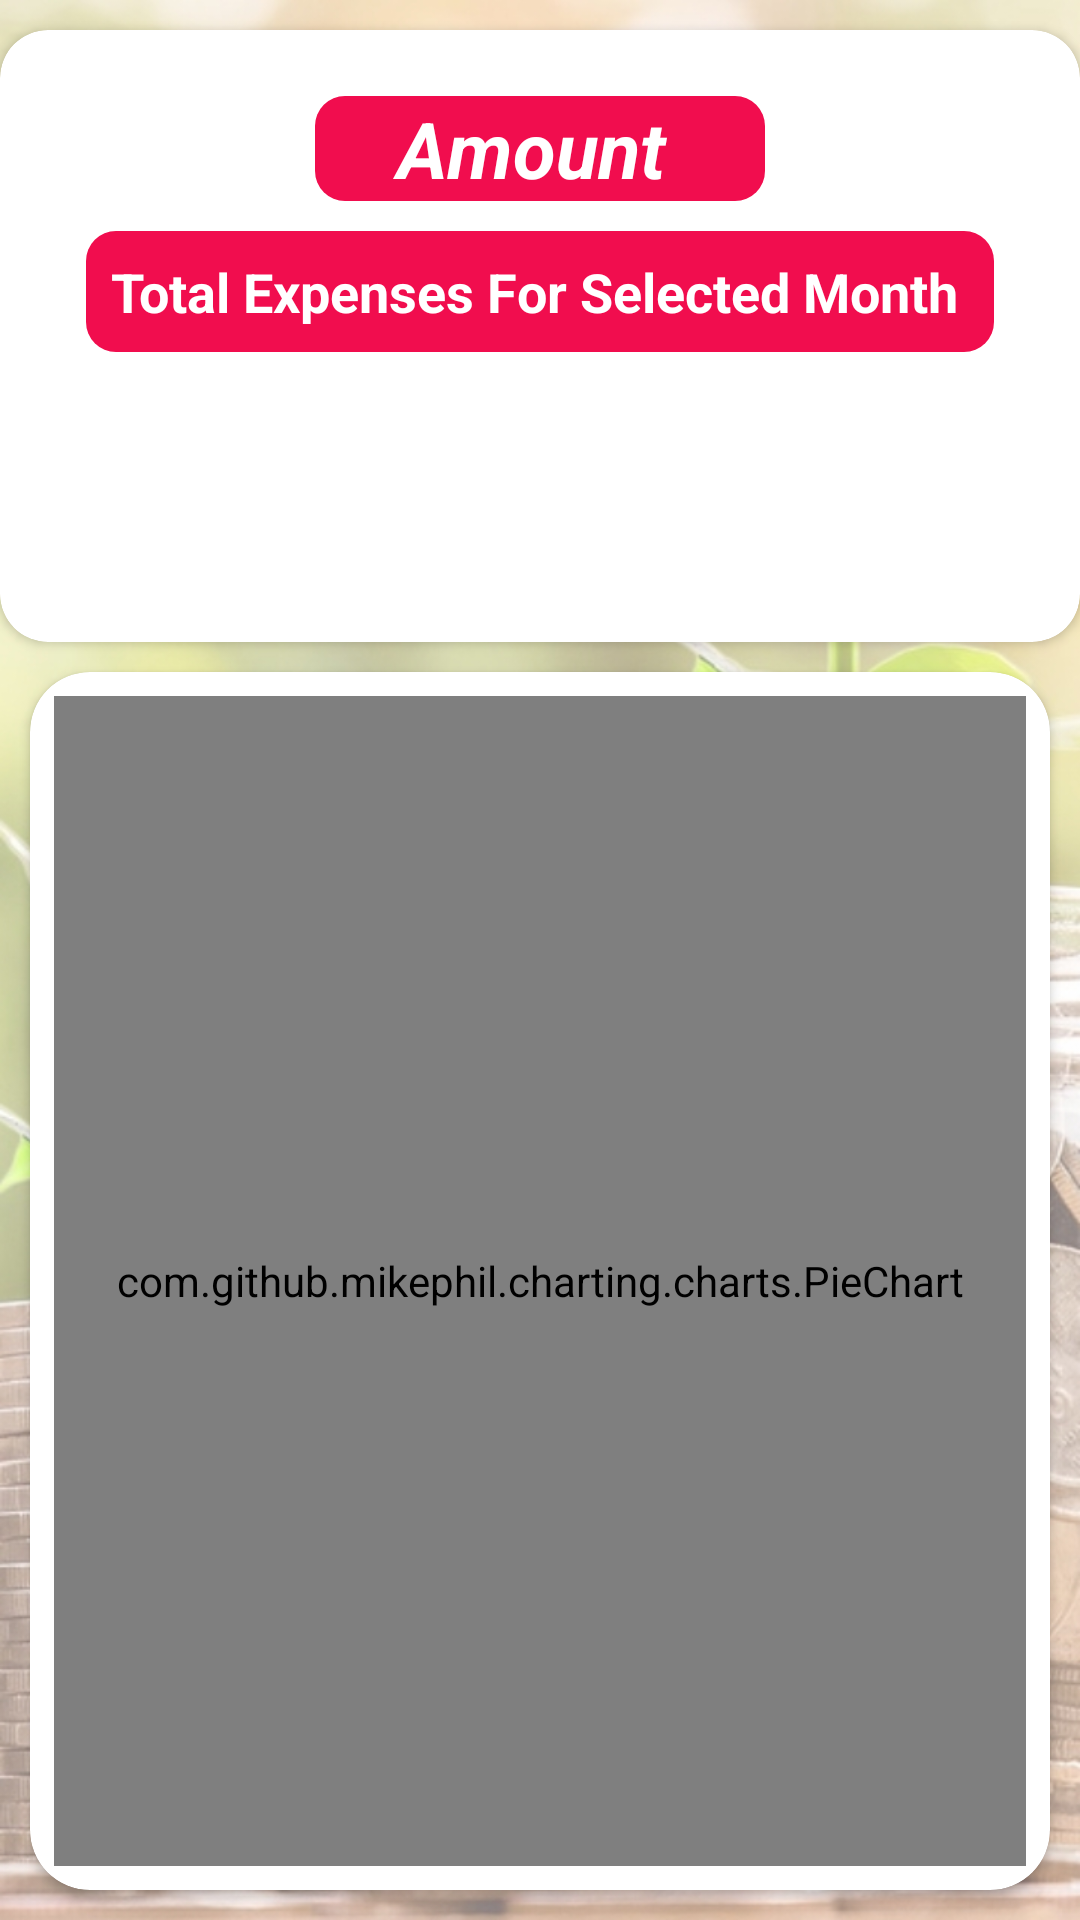

The Android layout XML behind this screen, and the referenced resources:
<!-- AndroidManifest.xml: application theme Theme.ExpenseTrackerApp -->
<!-- res/layout/fragment_view_data.xml -->
<?xml version="1.0" encoding="utf-8"?>
<LinearLayout xmlns:android="http://schemas.android.com/apk/res/android"
    xmlns:tools="http://schemas.android.com/tools"
    android:layout_width="match_parent"
    android:layout_height="match_parent"
    xmlns:app="http://schemas.android.com/apk/res-auto"
    android:orientation="vertical"
    tools:context=".Fragment.ViewData"
    android:gravity="center_horizontal"
    android:background="@drawable/pic4">

    <androidx.cardview.widget.CardView
        android:id="@+id/cardView"
        android:layout_marginTop="10dp"
        android:layout_width="wrap_content"
        android:layout_height="wrap_content"
        app:cardCornerRadius="16dp"

        >

        <LinearLayout
            android:layout_marginTop="20dp"
            android:layout_width="410dp"
            android:layout_height="200dp"
            android:orientation="vertical"
            android:layout_margin="2dp"
            android:layout_gravity="center"
            android:background="@drawable/viewbg"


            >

            <TextView
                android:id="@+id/textView2"
                android:layout_marginTop="20dp"
                android:layout_width="150dp"
                android:layout_gravity="center"
                android:gravity="center"
                android:layout_height="wrap_content"
                android:background="@drawable/out_textview"
                android:textStyle="bold|italic"
                android:textColor="@color/white"
                android:text="Amount "
                android:textSize="26sp" />
            <TextView
                android:id="@+id/textView"
                android:layout_width="wrap_content"
                android:layout_gravity="center"
                android:layout_height="wrap_content"
                android:layout_marginTop="10dp"
                android:textStyle="bold"
                android:padding="8dp"
                android:textColor="@color/white"
                android:text="Total Expenses For Selected Month "
                android:background="@drawable/out_textview"
                android:gravity="center"
                android:textSize="18sp" />
            <Spinner
                android:id="@+id/monthSpinner"
                android:layout_gravity="center"
                android:layout_marginTop="20dp"
                android:scrollbarSize="50dp"
                android:background="@drawable/edt_background"
                android:layout_width="wrap_content"
                android:layout_height="wrap_content"/>

        </LinearLayout>

    </androidx.cardview.widget.CardView>

    <androidx.cardview.widget.CardView
        android:id="@+id/cardView2"
        android:layout_width="match_parent"
        android:layout_height="match_parent"
        app:cardCornerRadius="20dp"
        android:layout_margin="10dp"
        >

        <LinearLayout
            android:layout_width="match_parent"
            android:layout_height="match_parent"
            android:orientation="vertical"
            android:layout_gravity="center"
            android:background="@drawable/piebg"
            android:padding="8dp"

            >


    <com.github.mikephil.charting.charts.PieChart
        android:id="@+id/pieChart"
        android:layout_width="match_parent"
        android:layout_height="match_parent"
        />

        </LinearLayout>

    </androidx.cardview.widget.CardView>

</LinearLayout>
<!-- resources referenced by this layout -->
<resources>
  <!-- drawable edt_background (drawable) -->
  <?xml version="1.0" encoding="utf-8"?>
  <shape xmlns:android="http://schemas.android.com/apk/res/android">
      <corners android:radius="20dp"/>
      <solid android:color="@color/white"/>
      <stroke android:color="@color/black" android:width="3dp"/>
  </shape>
  <!-- drawable out_textview (drawable) -->
  <shape xmlns:android="http://schemas.android.com/apk/res/android"
      android:shape="rectangle">
  
      <solid android:color="#F10D4E" />
  
      <corners android:radius="10dp" />
  
  </shape>
  <!-- drawable pic4: jpg bitmap (drawable, 397599 bytes) -->
  <style name="Theme.ExpenseTrackerApp" parent="Theme.MaterialComponents.DayNight.DarkActionBar">
          
          <item name="colorPrimary">@color/purple_500</item>
          <item name="colorPrimaryVariant">@color/purple_700</item>
          <item name="colorOnPrimary">@color/white</item>
  
          
          <item name="colorSecondary">@color/teal_200</item>
          <item name="colorSecondaryVariant">@color/teal_700</item>
          <item name="colorOnSecondary">@color/black</item>
          
          <item name="android:statusBarColor">?attr/colorPrimaryVariant</item>
          
      </style>
  <!-- not gathered from this repository: default colours our renderer supplied (Android Studio template values) -->
  <color name="purple_500">#FF6200EE</color>
  <color name="purple_700">#FF3700B3</color>
  <color name="teal_200">#FF03DAC5</color>
  <color name="teal_700">#FF018786</color>
  <color name="black">#FF000000</color>
  <color name="white">#FFFFFFFF</color>
</resources>
